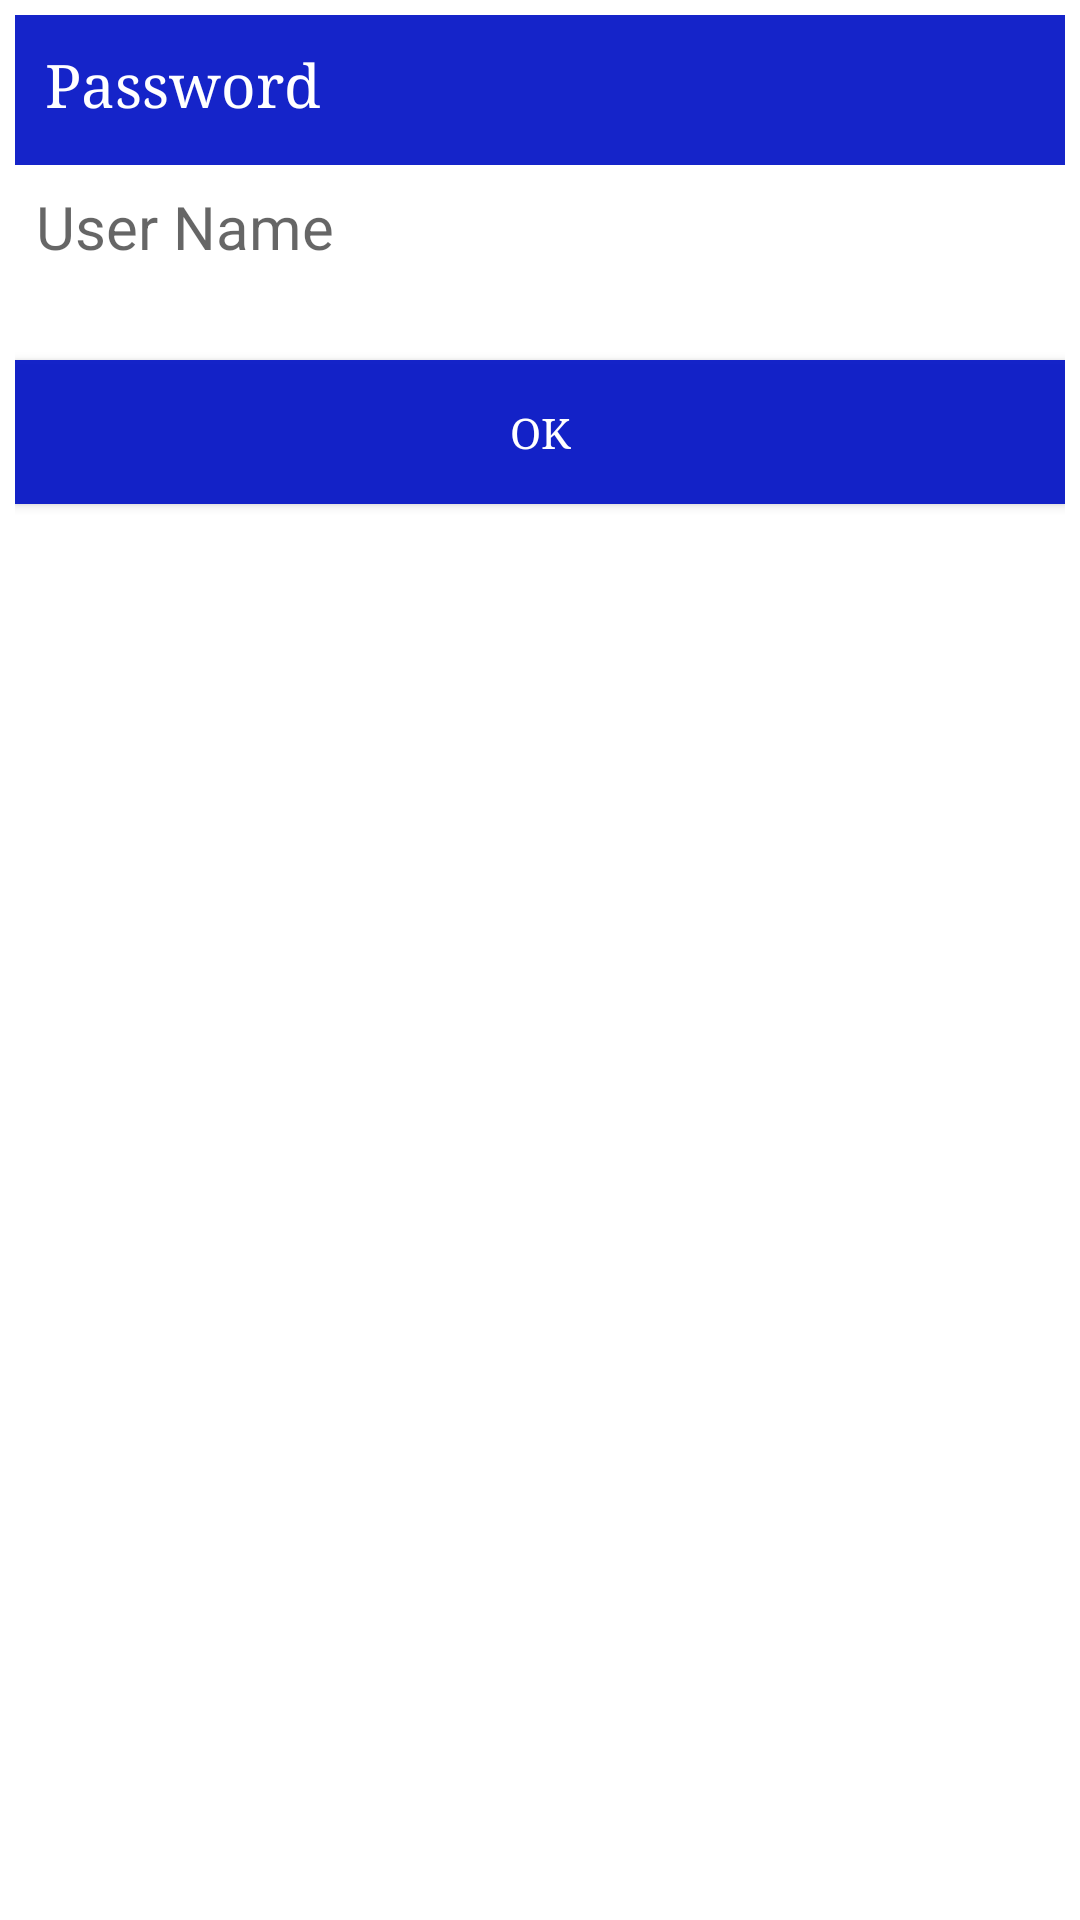

Write the Android layout XML for this screen, with the resource values it uses.
<!-- AndroidManifest.xml: application theme AppTheme -->
<!-- res/layout/password_show.xml -->
<?xml version="1.0" encoding="utf-8"?>
<LinearLayout xmlns:android="http://schemas.android.com/apk/res/android"
    android:layout_width="match_parent"
    android:layout_height="match_parent"
    android:orientation="vertical"
    android:padding="5dp"
    android:background="@color/white">


    <TextView
        android:fontFamily="serif"

        android:layout_width="match_parent"
        android:layout_height="50dp"
        android:background="@color/ColorBlue"
        android:padding="10dp"
        android:text="Password"
        android:textColor="#FFFFFF"
        android:textSize="20sp" />


    <TextView
        android:padding="2dp"
        android:textColor="@color/black"
        android:layout_margin="5dp"
        android:textSize="20sp"
        android:id="@+id/showPassword"
        android:layout_width="match_parent"
        android:layout_height="45dp"
        android:hint="User Name " />


    <Button
        android:fontFamily="serif"
        android:layout_width="match_parent"
        android:layout_height="wrap_content"
        android:layout_marginTop="10dp"
        android:background="@color/ColorBlue"
        android:onClick="passwordFounded"
        android:text="OK"
        android:textColor="#FFFFFF" />


</LinearLayout>
<!-- resources referenced by this layout -->
<resources>
  <color name="ColorBlue">#f30a1ac7</color>
  <color name="black">#000000</color>
  <color name="white">#FFFFFF</color>
  <style name="AppTheme" parent="Theme.AppCompat.Light.NoActionBar">
          
          <item name="colorPrimary">#795548</item>
          <item name="colorPrimaryDark">#6D4C41</item>
          <item name="colorAccent">#6D4C41</item>
      </style>
  <style name="Theme.AppCompat.Light.NoActionBar">appTheme</style>
</resources>
